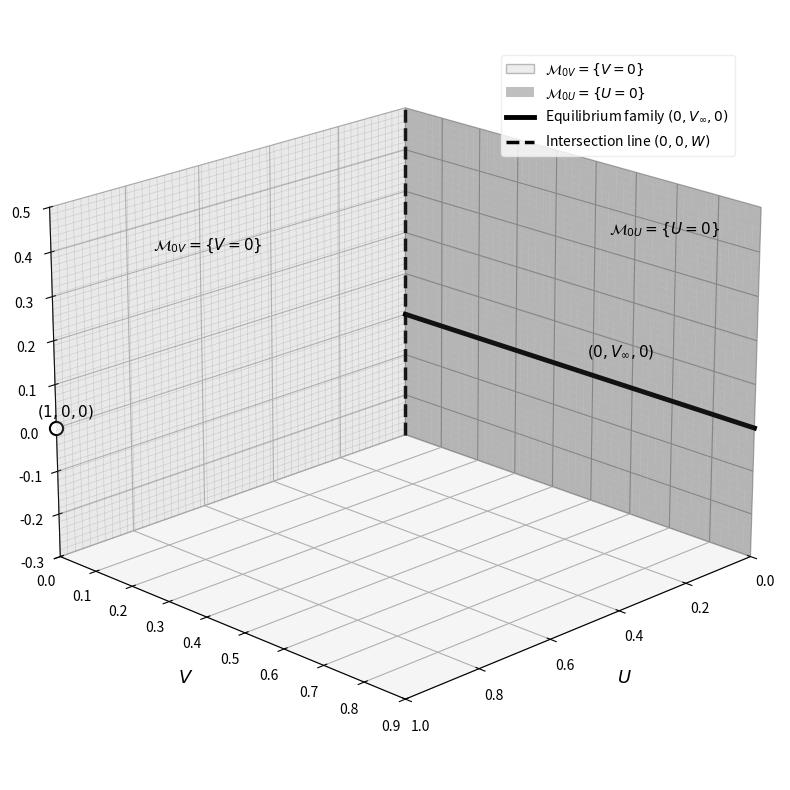

Reproduce this figure in Python.
###
# Critical manifold and equilibria of the two-component travelling-wave ODE.
###
import numpy as np
import matplotlib.pyplot as plt
from matplotlib.patches import Patch
from matplotlib.lines import Line2D

#Create the 3D figure
fig = plt.figure(figsize=(10, 8))
ax = fig.add_subplot(111, projection='3d')

#Define the coordinate ranges for each axis
U_range = np.linspace(0, 1, 50)
V_range = np.linspace(0, 0.9, 50)
W_range = np.linspace(-0.3, 0.5, 50)

#Plot branch M_0V = {V=0} which is the (U,W)-plane
U_grid, W_grid = np.meshgrid(U_range, W_range)
V_grid = np.zeros_like(U_grid)
ax.plot_surface(U_grid, V_grid, W_grid, alpha=0.15, color='#D3D3D3', edgecolor="#5C5C5C", lw=0.3, zorder=1)

#Plot branch M_0U = {U=0} which is the (V,W)-plane
V_grid2, W_grid2 = np.meshgrid(V_range, W_range)
U_grid2 = np.zeros_like(V_grid2)
ax.plot_surface(U_grid2, V_grid2, W_grid2, alpha=0.35, color='#808080', edgecolor='none', zorder=2)

#Plot the saddle equilibrium point (1,0,0)
ax.scatter(1, 0, 0, s=90, facecolors='white', edgecolors='black', linewidths=1.5, zorder=10)
ax.text(1.05, 0, 0.04, r'$(1,0,0)$', fontsize=11, zorder=6)

#Plot the equilibrium family (0, V_inf, 0)
V_inf_range = np.linspace(0, 0.9, 100)
ax.plot(np.zeros_like(V_inf_range), V_inf_range, np.zeros_like(V_inf_range), color='black', lw=3.5, zorder=4)
ax.text(0.02, 0.5, 0.05, r'$(0,V_\infty,0)$', fontsize=11, zorder=6)

#Plot the intersection line between critical manifold branches (0,0,W)
W_int = np.linspace(-0.3, 0.5, 100)
ax.plot(np.zeros_like(W_int), np.zeros_like(W_int), W_int, color='black', lw=2.5, ls='--', zorder=3)

#Label the axes and the plot
ax.set_xlabel(r'$U$', fontsize=13, labelpad=10)
ax.set_ylabel(r'$V$', fontsize=13, labelpad=10)
ax.set_zlabel(r'$W$', fontsize=13, labelpad=10)
#ax.set_title(r'Critical manifold $\mathcal{M}_0=\{UV=0\}$', fontsize=14, pad=15)

#Define axes limits
ax.set_xlim(0, 1)
ax.set_ylim(0, 0.9)
ax.set_zlim(-0.3, 0.5)

#Choose the viewing angle
ax.view_init(elev=20, azim=45)

#Annotate the two branches of the critical manifold
ax.text(0.75, 0.02, 0.35, r'$\mathcal{M}_{0V} = \{V=0\}$', fontsize=11, zorder=6)
ax.text(0.02, 0.55, 0.35, r'$\mathcal{M}_{0U} = \{U=0\}$', fontsize=11, zorder=6)

#Create a legend
legend_elements = [
    Patch(facecolor='#D3D3D3', edgecolor='#5C5C5C', alpha=0.4, label=r'$\mathcal{M}_{0V} = \{V=0\}$'),
    Patch(facecolor='#808080', edgecolor='none', alpha=0.5, label=r'$\mathcal{M}_{0U} = \{U=0\}$'),
    Line2D([0], [0], color='black', lw=3.5, label=r'Equilibrium family $(0,V_\infty,0)$'),
    Line2D([0], [0], color='black', lw=2.5, ls='--', label=r'Intersection line $(0,0,W)$')
]
ax.legend(handles=legend_elements, loc='upper right', bbox_to_anchor=(0.95, 0.95), fontsize=10, frameon=True, facecolor='white', edgecolor='#EAEAEA')

plt.tight_layout()
plt.savefig('critical_manifold.pdf', bbox_inches='tight', dpi=300)
plt.show()
